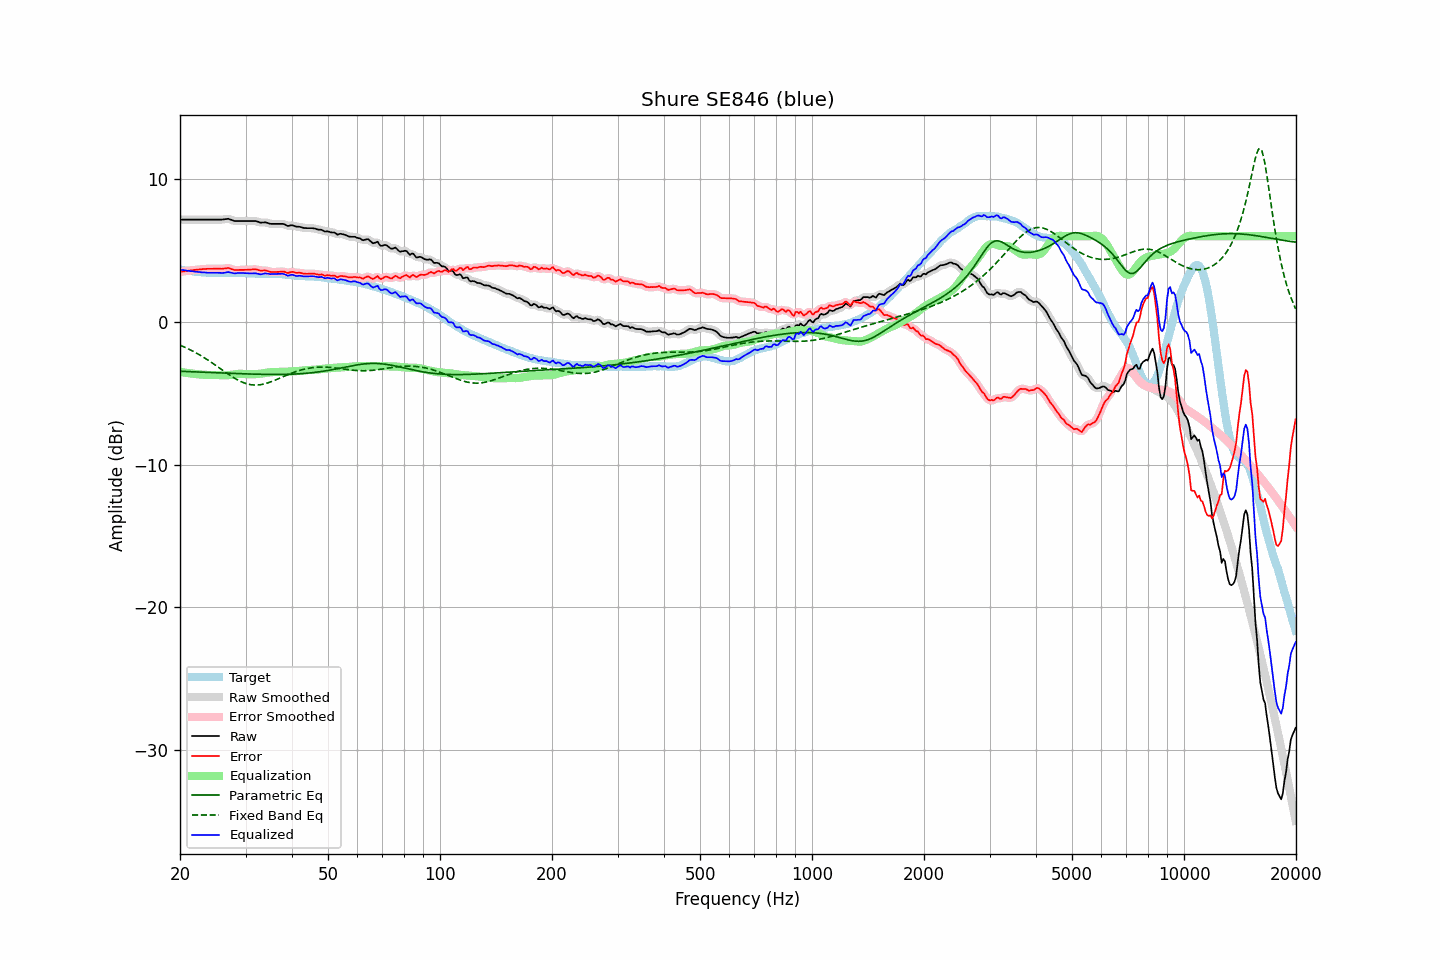

The file beside this chart, header and first rows:
frequency, raw, error, smoothed, error_smoothed, equalization, parametric_eq, fixed_band_eq, equalized_raw, equalized_smoothed, target
20.00, 7.17, 3.50, 7.17, 3.50, -3.50, -3.46, -1.63, 3.67, 3.67, 3.67
20.20, 7.17, 3.52, 7.17, 3.52, -3.52, -3.46, -1.68, 3.65, 3.65, 3.65
20.40, 7.17, 3.54, 7.17, 3.54, -3.54, -3.47, -1.72, 3.63, 3.63, 3.63
20.61, 7.17, 3.55, 7.17, 3.55, -3.55, -3.47, -1.78, 3.61, 3.61, 3.62
20.81, 7.17, 3.57, 7.17, 3.57, -3.57, -3.47, -1.83, 3.60, 3.60, 3.60
21.02, 7.17, 3.58, 7.17, 3.58, -3.58, -3.48, -1.88, 3.58, 3.58, 3.59
21.23, 7.17, 3.60, 7.17, 3.60, -3.60, -3.48, -1.93, 3.57, 3.57, 3.56
21.44, 7.17, 3.61, 7.17, 3.61, -3.61, -3.49, -1.99, 3.55, 3.55, 3.55
21.66, 7.17, 3.62, 7.17, 3.63, -3.63, -3.49, -2.05, 3.54, 3.54, 3.54
21.87, 7.17, 3.64, 7.17, 3.64, -3.64, -3.50, -2.11, 3.53, 3.53, 3.52
22.09, 7.17, 3.65, 7.17, 3.65, -3.65, -3.50, -2.17, 3.51, 3.51, 3.51
22.31, 7.17, 3.66, 7.17, 3.67, -3.66, -3.51, -2.23, 3.50, 3.50, 3.50
22.54, 7.17, 3.67, 7.17, 3.67, -3.68, -3.51, -2.30, 3.49, 3.49, 3.49
22.76, 7.17, 3.69, 7.17, 3.69, -3.69, -3.51, -2.37, 3.48, 3.48, 3.48
22.99, 7.17, 3.70, 7.17, 3.70, -3.70, -3.52, -2.43, 3.47, 3.47, 3.47
23.22, 7.17, 3.71, 7.17, 3.70, -3.70, -3.52, -2.50, 3.46, 3.46, 3.46
23.45, 7.17, 3.71, 7.17, 3.71, -3.71, -3.53, -2.57, 3.46, 3.46, 3.46
23.69, 7.17, 3.72, 7.17, 3.72, -3.71, -3.53, -2.65, 3.45, 3.45, 3.45
23.92, 7.17, 3.72, 7.17, 3.72, -3.72, -3.54, -2.72, 3.45, 3.45, 3.45
24.16, 7.17, 3.72, 7.17, 3.72, -3.72, -3.54, -2.80, 3.45, 3.45, 3.45
24.40, 7.17, 3.72, 7.17, 3.72, -3.72, -3.55, -2.87, 3.44, 3.44, 3.45
24.65, 7.17, 3.72, 7.17, 3.72, -3.72, -3.55, -2.95, 3.45, 3.45, 3.44
24.89, 7.17, 3.72, 7.17, 3.72, -3.72, -3.56, -3.03, 3.45, 3.45, 3.44
25.14, 7.17, 3.72, 7.17, 3.72, -3.72, -3.56, -3.11, 3.44, 3.44, 3.44
25.39, 7.17, 3.72, 7.17, 3.72, -3.73, -3.57, -3.19, 3.44, 3.44, 3.44
25.65, 7.17, 3.73, 7.16, 3.72, -3.73, -3.57, -3.26, 3.43, 3.43, 3.44
25.91, 7.17, 3.72, 7.17, 3.72, -3.74, -3.58, -3.34, 3.43, 3.43, 3.45
26.16, 7.18, 3.73, 7.18, 3.73, -3.75, -3.58, -3.42, 3.43, 3.43, 3.45
26.43, 7.20, 3.75, 7.20, 3.75, -3.75, -3.58, -3.50, 3.45, 3.45, 3.45
26.69, 7.21, 3.76, 7.21, 3.77, -3.74, -3.59, -3.58, 3.47, 3.47, 3.45
26.96, 7.23, 3.78, 7.21, 3.76, -3.73, -3.59, -3.66, 3.50, 3.48, 3.44
27.23, 7.19, 3.74, 7.19, 3.74, -3.72, -3.60, -3.73, 3.47, 3.47, 3.44
27.50, 7.15, 3.70, 7.15, 3.71, -3.70, -3.60, -3.81, 3.44, 3.44, 3.44
27.77, 7.11, 3.66, 7.10, 3.66, -3.69, -3.61, -3.88, 3.42, 3.42, 3.44
28.05, 7.07, 3.63, 7.08, 3.64, -3.67, -3.61, -3.95, 3.40, 3.41, 3.44
28.33, 7.07, 3.64, 7.06, 3.63, -3.65, -3.62, -4.01, 3.41, 3.41, 3.43
28.62, 7.07, 3.64, 7.06, 3.64, -3.64, -3.62, -4.07, 3.43, 3.42, 3.43
28.90, 7.07, 3.64, 7.07, 3.64, -3.63, -3.62, -4.13, 3.43, 3.43, 3.42
29.19, 7.07, 3.64, 7.07, 3.64, -3.63, -3.63, -4.18, 3.43, 3.43, 3.42
29.48, 7.07, 3.64, 7.07, 3.64, -3.64, -3.63, -4.23, 3.43, 3.43, 3.42
29.78, 7.07, 3.65, 7.07, 3.65, -3.65, -3.64, -4.28, 3.42, 3.42, 3.42
30.08, 7.07, 3.65, 7.07, 3.65, -3.65, -3.64, -4.31, 3.41, 3.41, 3.42
30.38, 7.07, 3.65, 7.07, 3.65, -3.66, -3.64, -4.35, 3.40, 3.40, 3.42
30.68, 7.07, 3.66, 7.07, 3.66, -3.67, -3.65, -4.37, 3.40, 3.40, 3.40
30.99, 7.07, 3.66, 7.07, 3.67, -3.67, -3.65, -4.40, 3.40, 3.40, 3.40
31.30, 7.07, 3.68, 7.07, 3.68, -3.67, -3.65, -4.41, 3.40, 3.40, 3.39
31.61, 7.07, 3.68, 7.07, 3.68, -3.66, -3.66, -4.42, 3.40, 3.41, 3.39
31.93, 7.07, 3.68, 7.06, 3.68, -3.66, -3.66, -4.42, 3.41, 3.40, 3.38
32.24, 7.04, 3.66, 7.03, 3.66, -3.65, -3.66, -4.42, 3.39, 3.38, 3.37
32.57, 7.00, 3.63, 7.00, 3.63, -3.64, -3.67, -4.41, 3.36, 3.36, 3.37
32.89, 6.96, 3.59, 6.97, 3.60, -3.63, -3.67, -4.40, 3.33, 3.34, 3.37
33.22, 6.96, 3.59, 6.96, 3.60, -3.61, -3.67, -4.38, 3.34, 3.35, 3.36
33.55, 6.97, 3.60, 6.96, 3.60, -3.59, -3.67, -4.35, 3.37, 3.37, 3.36
33.89, 6.98, 3.61, 6.96, 3.60, -3.57, -3.68, -4.33, 3.40, 3.39, 3.37
34.23, 6.95, 3.58, 6.95, 3.58, -3.56, -3.68, -4.29, 3.39, 3.39, 3.37
34.57, 6.92, 3.55, 6.91, 3.55, -3.54, -3.68, -4.26, 3.37, 3.37, 3.36
34.92, 6.88, 3.51, 6.88, 3.52, -3.53, -3.68, -4.22, 3.35, 3.36, 3.37
35.27, 6.87, 3.50, 6.87, 3.50, -3.52, -3.68, -4.18, 3.35, 3.35, 3.37
35.62, 6.87, 3.49, 6.86, 3.49, -3.51, -3.68, -4.13, 3.36, 3.35, 3.37
35.97, 6.87, 3.50, 6.87, 3.50, -3.51, -3.68, -4.09, 3.36, 3.36, 3.37
... 635 more rows
